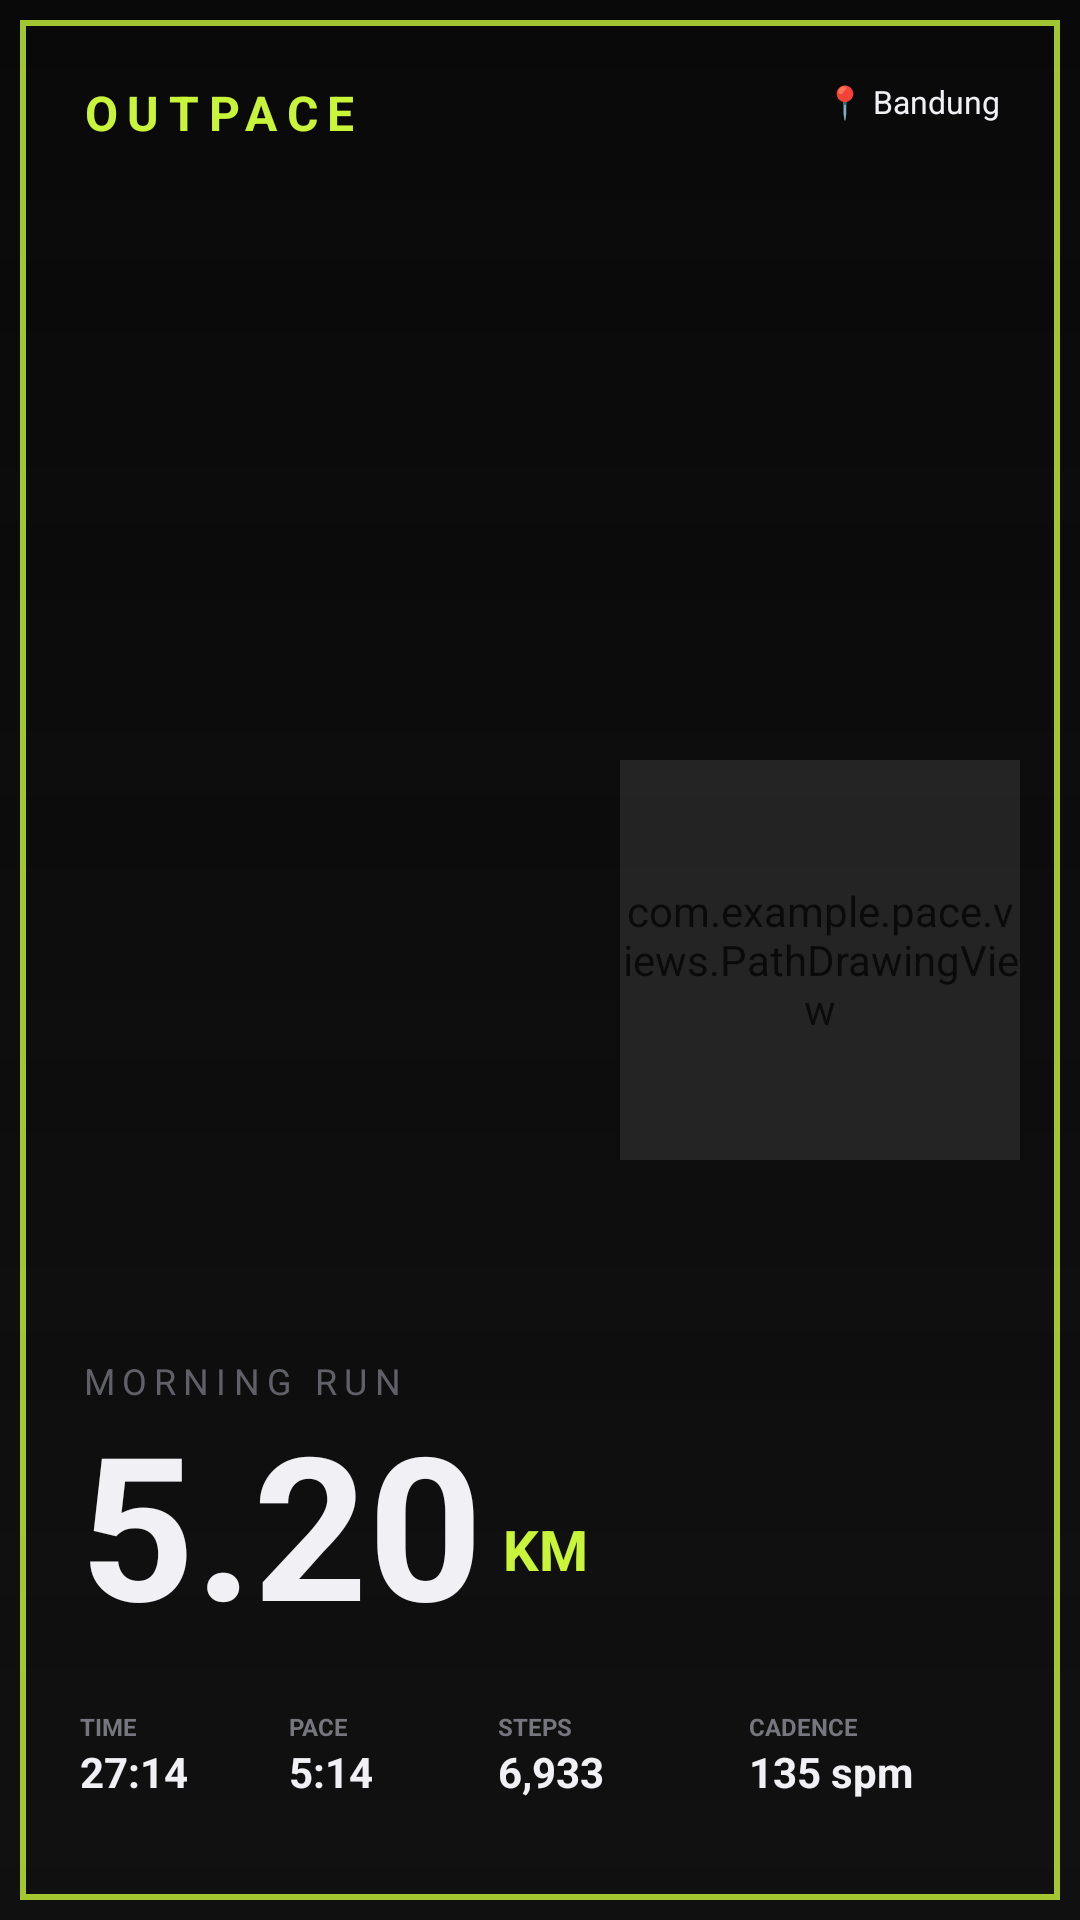

Layout XML and referenced resources for this Android screen:
<!-- AndroidManifest.xml: application theme Theme.Pace -->
<!-- res/layout/layout_share_pace_11.xml -->
<?xml version="1.0" encoding="utf-8"?>
<FrameLayout xmlns:android="http://schemas.android.com/apk/res/android"
    android:layout_width="1080px"
    android:layout_height="1920px"
    android:background="@color/bg">

    <ImageView
        android:id="@+id/ivShareBg"
        android:layout_width="match_parent"
        android:layout_height="match_parent"
        android:scaleType="centerCrop"
        android:src="@color/bg" />

    
    <View
        android:layout_width="match_parent"
        android:layout_height="match_parent"
        android:background="@drawable/bottom_nav_gradient" />

    
    <View
        android:layout_width="match_parent"
        android:layout_height="match_parent"
        android:layout_margin="20px"
        android:background="@drawable/border_lime"
        android:alpha="0.8" />

    <RelativeLayout
        android:layout_width="match_parent"
        android:layout_height="match_parent"
        android:padding="80px">

        <TextView
            android:layout_width="wrap_content"
            android:layout_height="wrap_content"
            android:text="OUTPACE"
            android:textColor="@color/lime"
            android:textStyle="bold"
            android:textSize="48px"
            android:letterSpacing="0.2"
            android:layout_alignParentTop="true"
            android:layout_alignParentStart="true" />

        <TextView
            android:id="@+id/tvLocation"
            android:layout_width="wrap_content"
            android:layout_height="wrap_content"
            android:text="📍 Bandung"
            android:textColor="@color/text_primary"
            android:textSize="32px"
            android:layout_alignParentTop="true"
            android:layout_alignParentEnd="true" />

        <LinearLayout
            android:layout_width="match_parent"
            android:layout_height="wrap_content"
            android:orientation="vertical"
            android:layout_alignParentBottom="true"
            android:layout_marginBottom="40px">

            <TextView
                android:id="@+id/tvShareTitle"
                android:layout_width="wrap_content"
                android:layout_height="wrap_content"
                android:text="MORNING RUN"
                android:textColor="@color/muted_fg"
                android:textSize="36px"
                android:letterSpacing="0.2"
                android:alpha="0.8"/>

            <LinearLayout
                android:layout_width="wrap_content"
                android:layout_height="wrap_content"
                android:orientation="horizontal"
                android:gravity="bottom"
                android:layout_marginTop="10px">
                <TextView
                    android:id="@+id/tvShareJarak"
                    android:layout_width="wrap_content"
                    android:layout_height="wrap_content"
                    android:text="5.20"
                    android:textColor="@color/text_primary"
                    android:textSize="200px"
                    android:textStyle="bold"
                    android:includeFontPadding="false"/>
                <TextView
                    android:layout_width="wrap_content"
                    android:layout_height="wrap_content"
                    android:text="KM"
                    android:textColor="@color/lime"
                    android:textSize="56px"
                    android:textStyle="bold"
                    android:layout_marginStart="20px"
                    android:layout_marginBottom="30px"/>
            </LinearLayout>

            <LinearLayout
                android:layout_width="match_parent"
                android:layout_height="wrap_content"
                android:orientation="horizontal"
                android:baselineAligned="false"
                android:layout_marginTop="60px">

                <LinearLayout android:layout_width="0dp" android:layout_weight="1" android:layout_height="wrap_content" android:orientation="vertical">
                    <TextView android:layout_width="wrap_content" android:layout_height="wrap_content" android:text="TIME" android:textColor="@color/muted_fg" android:textSize="24px" android:textStyle="bold"/>
                    <TextView android:id="@+id/tvShareWaktu" android:layout_width="wrap_content" android:layout_height="wrap_content" android:text="27:14" android:textColor="@color/text_primary" android:textSize="42px" android:textStyle="bold"/>
                </LinearLayout>

                <LinearLayout android:layout_width="0dp" android:layout_weight="1" android:layout_height="wrap_content" android:orientation="vertical">
                    <TextView android:layout_width="wrap_content" android:layout_height="wrap_content" android:text="PACE" android:textColor="@color/muted_fg" android:textSize="24px" android:textStyle="bold"/>
                    <TextView android:id="@+id/tvSharePace" android:layout_width="wrap_content" android:layout_height="wrap_content" android:text="5:14" android:textColor="@color/text_primary" android:textSize="42px" android:textStyle="bold"/>
                </LinearLayout>

                <LinearLayout android:layout_width="0dp" android:layout_weight="1.2" android:layout_height="wrap_content" android:orientation="vertical">
                    <TextView android:layout_width="wrap_content" android:layout_height="wrap_content" android:text="STEPS" android:textColor="@color/muted_fg" android:textSize="24px" android:textStyle="bold"/>
                    <TextView android:id="@+id/tvShareSteps" android:layout_width="wrap_content" android:layout_height="wrap_content" android:text="6,933" android:textColor="@color/text_primary" android:textSize="42px" android:textStyle="bold"/>
                </LinearLayout>

                <LinearLayout android:layout_width="0dp" android:layout_weight="1.2" android:layout_height="wrap_content" android:orientation="vertical">
                    <TextView android:layout_width="wrap_content" android:layout_height="wrap_content" android:text="CADENCE" android:textColor="@color/muted_fg" android:textSize="24px" android:textStyle="bold"/>
                    <TextView android:id="@+id/tvShareRitme" android:layout_width="wrap_content" android:layout_height="wrap_content" android:text="135 spm" android:textColor="@color/text_primary" android:textSize="42px" android:textStyle="bold"/>
                </LinearLayout>

            </LinearLayout>

        </LinearLayout>
    </RelativeLayout>

    <com.example.pace.views.PathDrawingView
        android:id="@+id/ivSharePath"
        android:layout_width="400px"
        android:layout_height="400px"
        android:layout_gravity="center_vertical|end"
        android:layout_marginEnd="60px"
        android:alpha="0.2"/>

</FrameLayout>
<!-- resources referenced by this layout -->
<resources>
  <color name="bg">#090909</color>
  <color name="lime">#C8F43A</color>
  <color name="muted_fg">#76767F</color>
  <color name="text_primary">#F0F0F5</color>
  <!-- drawable border_lime (drawable) -->
  <?xml version="1.0" encoding="utf-8"?>
  <shape xmlns:android="http://schemas.android.com/apk/res/android">
      <stroke android:width="2dp" android:color="@color/lime" />
      <corners android:radius="0dp" />
      <solid android:color="@android:color/transparent" />
  </shape>
  <!-- drawable bottom_nav_gradient (drawable) -->
  <?xml version="1.0" encoding="utf-8"?>
  <shape xmlns:android="http://schemas.android.com/apk/res/android">
      <gradient
          android:angle="90"
          android:startColor="#CC121212"
          android:endColor="@android:color/transparent"
          android:type="linear" />
  </shape>
  <style name="Theme.Pace" parent="Base.Theme.Pace" />
  <style name="Base.Theme.Pace" parent="Theme.MaterialComponents.DayNight.NoActionBar">
          <item name="colorPrimary">@color/lime</item>
          <item name="android:windowBackground">@color/bg</item>
          <item name="android:statusBarColor">@color/bg</item>
          <item name="android:navigationBarColor">@color/bg</item>
          <item name="android:windowTranslucentNavigation">false</item>
          <item name="android:forceDarkAllowed" tools:targetApi="q">false</item>
          
          <item name="bottomNavigationStyle">@style/Widget.App.BottomNavigationView</item>
      </style>
  <style name="Widget.App.BottomNavigationView" parent="Widget.MaterialComponents.BottomNavigationView">
          <item name="itemActiveIndicatorStyle">@null</item>
          <item name="itemRippleColor">@null</item>
      </style>
</resources>
